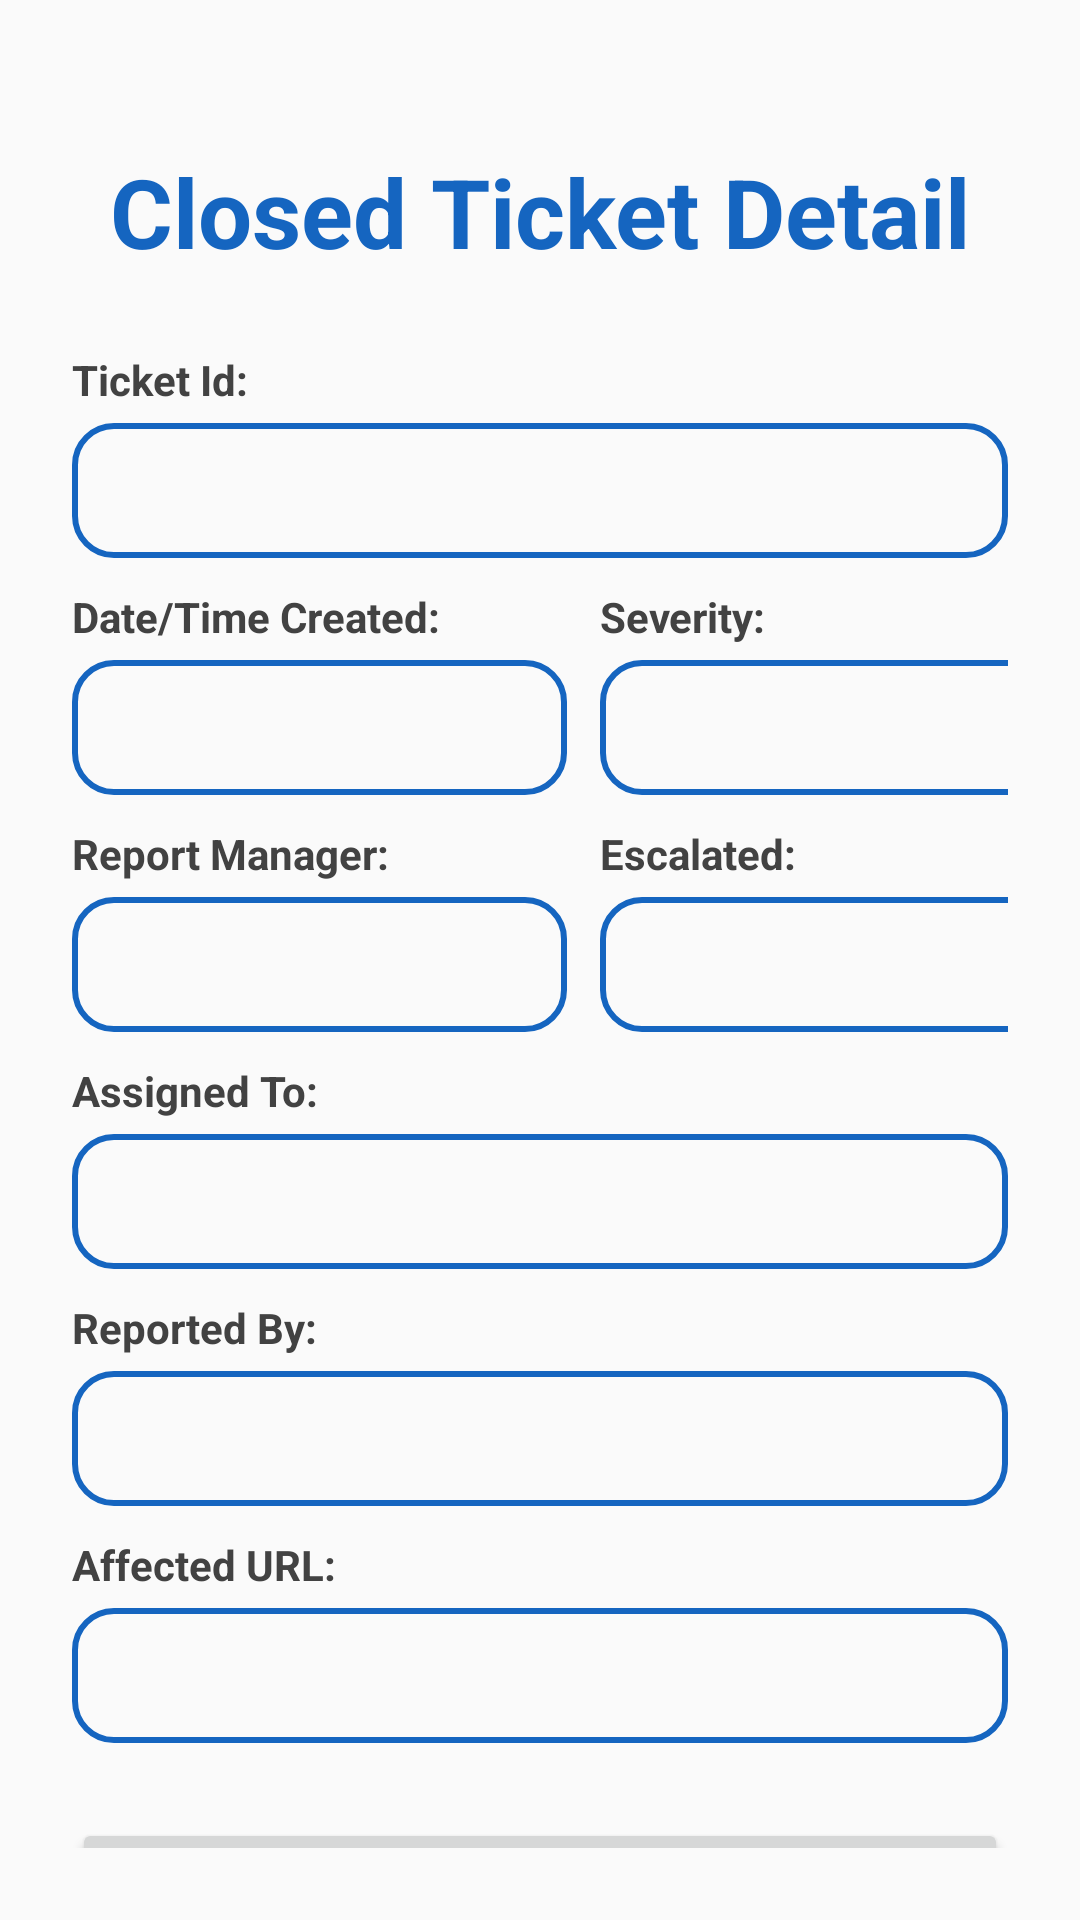

Here is an Android app screen rendered from its layout file. Give the layout XML and the strings, colors and styles it references.
<!-- AndroidManifest.xml: application theme Theme.Fypp -->
<!-- res/layout/activity_ticket_closed_detail.xml -->
<?xml version="1.0" encoding="utf-8"?>
<LinearLayout
    xmlns:android="http://schemas.android.com/apk/res/android"
    xmlns:app="http://schemas.android.com/apk/res-auto"
    xmlns:tools="http://schemas.android.com/tools"
    android:layout_width="match_parent"
    android:layout_height="match_parent"
    android:orientation="vertical"
    android:padding="24dp"
    tools:context=".TicketClosedDetail">

    <TextView
        android:layout_width="match_parent"
        android:layout_height="wrap_content"
        android:text="Closed Ticket Detail"
        android:paddingTop="25dp"
        android:paddingBottom="25dp"
        android:textSize="32sp"
        android:textAlignment="center"
        android:textStyle="bold"
        android:textColor="@color/blue_primary"/>

    <TextView
        android:layout_width="match_parent"
        android:layout_height="wrap_content"
        android:text="Ticket Id:"
        android:textColor="@color/cardview_dark_background"
        android:textStyle="bold"/>

    <TextView
        android:id="@+id/ticketid_detail"
        android:layout_width="match_parent"
        android:layout_height="45dp"
        android:background="@drawable/border"
        android:layout_marginTop="5dp"
        android:padding="10dp"
        android:drawablePadding="15dp"
        android:textColor="@color/black"
        android:layout_marginBottom="10dp"/>

    <LinearLayout
        android:layout_width="match_parent"
        android:layout_height="wrap_content"
        android:orientation="horizontal">

        <LinearLayout
            android:layout_width="176dp"
            android:layout_height="wrap_content"
            android:orientation="vertical">

            <TextView
                android:layout_width="wrap_content"
                android:layout_height="wrap_content"
                android:paddingRight="10dp"
                android:text="Date/Time Created:"
                android:textColor="@color/cardview_dark_background"
                android:textStyle="bold" />

            <TextView
                android:id="@+id/ticketDateTime_detail"
                android:layout_width="165dp"
                android:layout_height="45dp"
                android:layout_marginTop="5dp"
                android:layout_marginBottom="10dp"
                android:background="@drawable/border"
                android:drawablePadding="15dp"
                android:padding="10dp"
                android:textColor="@color/black" />
        </LinearLayout>

        <LinearLayout
            android:layout_width="157dp"
            android:layout_height="wrap_content"
            android:layout_weight="1"
            android:orientation="vertical">

            <TextView
                android:layout_width="wrap_content"
                android:layout_height="wrap_content"
                android:paddingRight="10dp"
                android:text="Severity:"
                android:textColor="@color/cardview_dark_background"
                android:textStyle="bold" />

            <TextView
                android:id="@+id/ticketPriority_detail"
                android:layout_width="168dp"
                android:layout_height="45dp"
                android:layout_marginTop="5dp"
                android:layout_marginBottom="10dp"
                android:background="@drawable/border"
                android:drawablePadding="15dp"
                android:padding="10dp"
                android:textColor="@color/black" />
        </LinearLayout>
    </LinearLayout>

    <LinearLayout
        android:layout_width="match_parent"
        android:layout_height="wrap_content"
        android:orientation="horizontal">

        <LinearLayout
            android:layout_width="176dp"
            android:layout_height="wrap_content"
            android:orientation="vertical">

            <TextView
                android:layout_width="wrap_content"
                android:layout_height="wrap_content"
                android:paddingRight="10dp"
                android:text="Report Manager:"
                android:textColor="@color/cardview_dark_background"
                android:textStyle="bold" />

            <TextView
                android:id="@+id/ticketReport_detail"
                android:layout_width="165dp"
                android:layout_height="45dp"
                android:layout_marginTop="5dp"
                android:layout_marginBottom="10dp"
                android:background="@drawable/border"
                android:drawablePadding="15dp"
                android:padding="10dp"
                android:textColor="@color/black" />
        </LinearLayout>

        <LinearLayout
            android:layout_width="157dp"
            android:layout_height="wrap_content"
            android:layout_weight="1"
            android:orientation="vertical">

            <TextView
                android:layout_width="wrap_content"
                android:layout_height="wrap_content"
                android:paddingRight="10dp"
                android:text="Escalated:"
                android:textColor="@color/cardview_dark_background"
                android:textStyle="bold" />

            <TextView
                android:id="@+id/ticketEscalated_detail"
                android:layout_width="168dp"
                android:layout_height="45dp"
                android:layout_marginTop="5dp"
                android:layout_marginBottom="10dp"
                android:background="@drawable/border"
                android:drawablePadding="15dp"
                android:padding="10dp"
                android:textColor="@color/black" />
        </LinearLayout>
    </LinearLayout>

    <TextView
        android:layout_width="match_parent"
        android:layout_height="wrap_content"
        android:text="Assigned To:"
        android:textColor="@color/cardview_dark_background"
        android:textStyle="bold"/>

    <TextView
        android:id="@+id/assignTo_detail"
        android:layout_width="match_parent"
        android:layout_height="45dp"
        android:background="@drawable/border"
        android:layout_marginTop="5dp"
        android:padding="10dp"
        android:drawablePadding="15dp"
        android:textColor="@color/black"
        android:layout_marginBottom="10dp"/>

    <TextView
        android:layout_width="match_parent"
        android:layout_height="wrap_content"
        android:text="Reported By:"
        android:textColor="@color/cardview_dark_background"
        android:textStyle="bold"/>

    <TextView
        android:id="@+id/reportedBy_detail"
        android:layout_width="match_parent"
        android:layout_height="45dp"
        android:background="@drawable/border"
        android:layout_marginTop="5dp"
        android:padding="10dp"
        android:drawablePadding="15dp"
        android:textColor="@color/black"
        android:layout_marginBottom="10dp"/>

    <TextView
        android:layout_width="match_parent"
        android:layout_height="wrap_content"
        android:text="Affected URL:"
        android:textColor="@color/cardview_dark_background"
        android:textStyle="bold"/>

    <TextView
        android:id="@+id/ticketURL_detail"
        android:layout_width="match_parent"
        android:layout_height="45dp"
        android:background="@drawable/border"
        android:layout_marginTop="5dp"
        android:padding="10dp"
        android:drawablePadding="15dp"
        android:textColor="@color/black"
        android:layout_marginBottom="10dp"/>

    <Button
        android:id="@+id/nextPage_button"
        android:layout_width="match_parent"
        android:layout_height="60dp"
        android:text="Next Page"
        android:textSize="18sp"
        android:layout_marginTop="15dp"
        app:cornerRadius="20dp"/>

</LinearLayout>
<!-- resources referenced by this layout -->
<resources>
  <color name="black">#FF000000</color>
  <color name="blue_primary">#1565C0</color>
  <!-- drawable border (drawable) -->
  <?xml version="1.0" encoding="utf-8"?>
  <shape xmlns:android="http://schemas.android.com/apk/res/android"
      android:shape="rectangle">
  
      <stroke
          android:width="2dp"
          android:color="@color/blue_primary"/>
  
      <corners
          android:radius="13dp"/>
  </shape>
  <style name="Theme.Fypp" parent="Theme.MaterialComponents.DayNight.NoActionBar">
          
          <item name="colorPrimary">@color/blue_primary</item>
          <item name="colorPrimaryVariant">@color/blue_primary</item>
          <item name="colorOnPrimary">@color/white</item>
          
          <item name="colorSecondary">@color/teal_200</item>
          <item name="colorSecondaryVariant">@color/teal_700</item>
          <item name="colorOnSecondary">@color/black</item>
          
          <item name="android:statusBarColor">?attr/colorPrimaryVariant</item>
          
          <item name="android:windowBackground">@color/off_white</item>
      </style>
  <color name="white">#FFFFFFFF</color>
  <color name="teal_200">#FF03DAC5</color>
  <color name="teal_700">#FF018786</color>
  <color name="off_white">#FAFAFA</color>
</resources>
